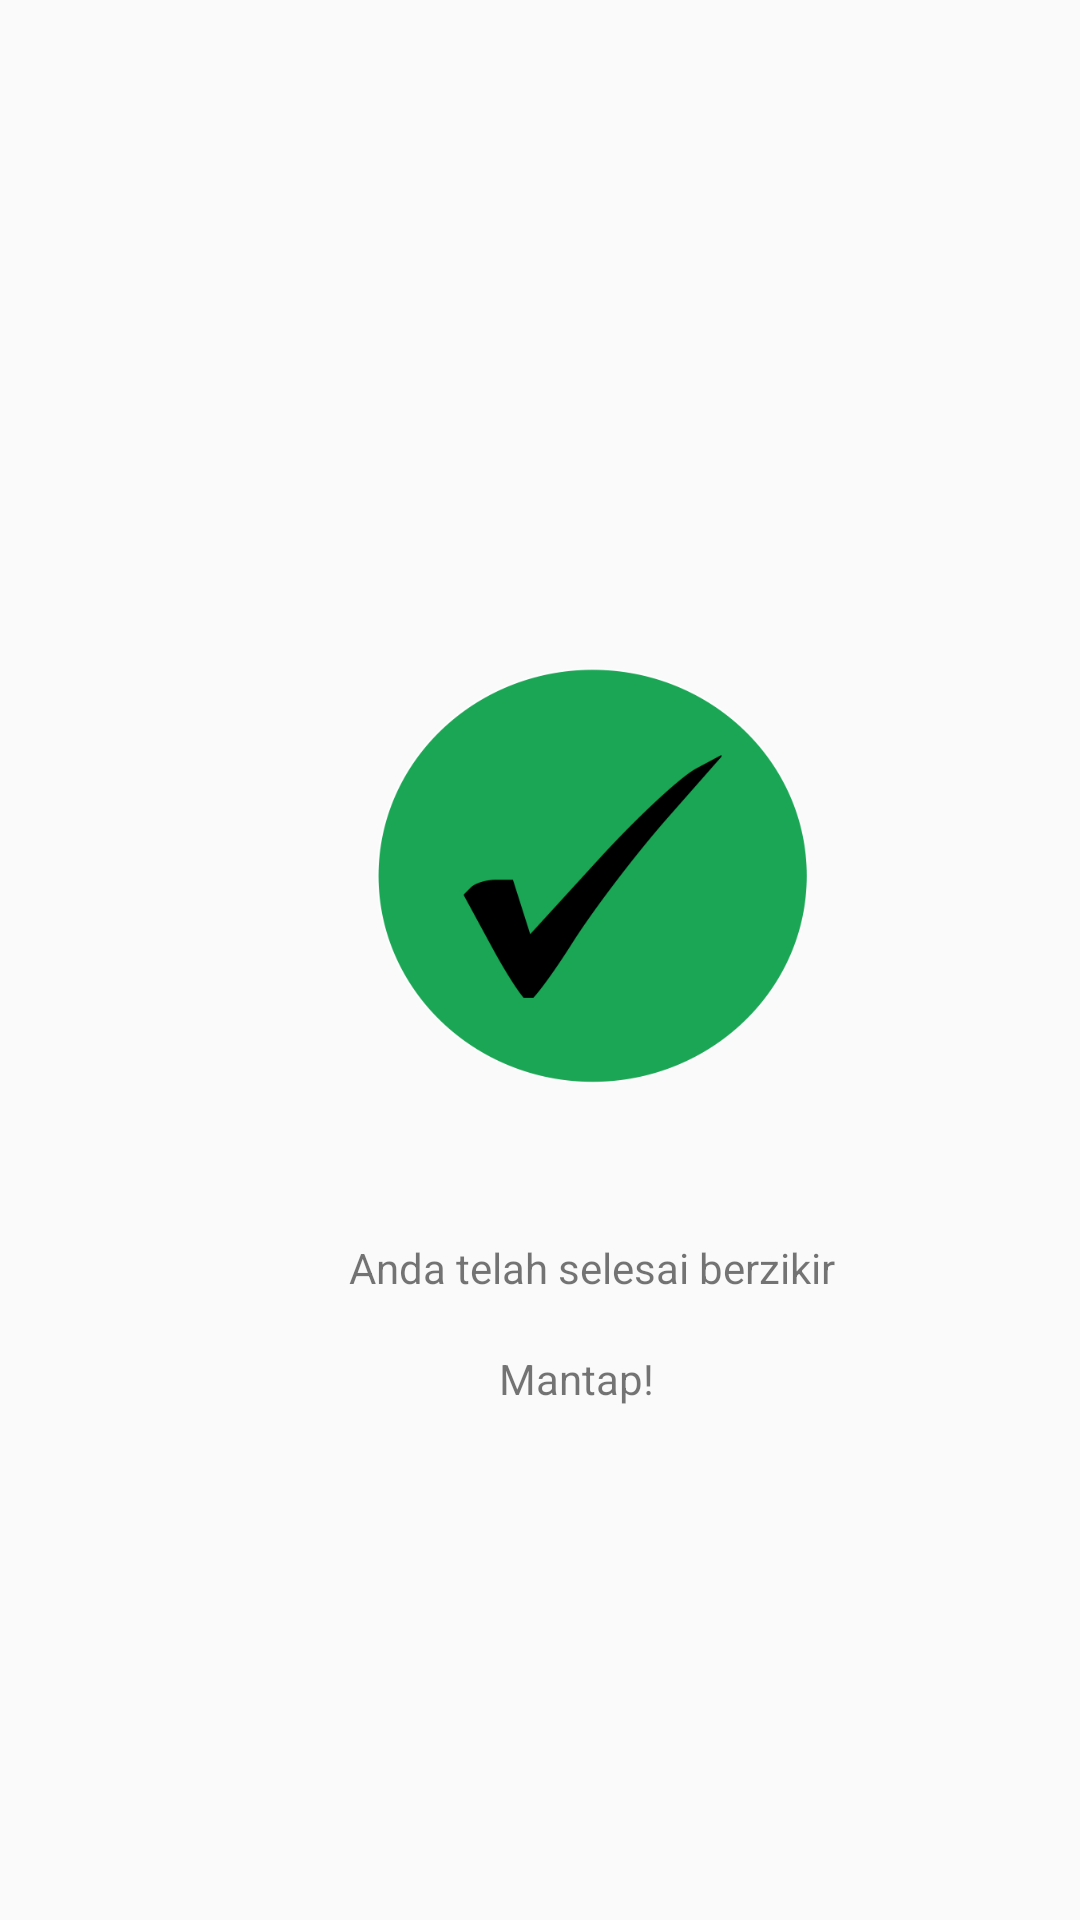

This screen was rendered from an Android layout file. Write that file and the resources it references.
<!-- AndroidManifest.xml: activity theme AppThemeSplash -->
<!-- res/layout/activity_selesai_baca.xml -->
<?xml version="1.0" encoding="utf-8"?>
<android.support.constraint.ConstraintLayout xmlns:android="http://schemas.android.com/apk/res/android"
    xmlns:app="http://schemas.android.com/apk/res-auto"
    xmlns:tools="http://schemas.android.com/tools"
    android:layout_width="match_parent"
    android:layout_height="match_parent"
    tools:context="com.example.arip.amalan.SelesaiBacaActivity">


    <RelativeLayout
        android:layout_width="395dp"
        android:layout_height="772dp"
        tools:layout_editor_absoluteX="8dp"
        tools:layout_editor_absoluteY="16dp">

        <ImageView
            android:id="@+id/imageView4"
            android:layout_width="wrap_content"
            android:layout_height="160dp"
            android:layout_above="@+id/textView16"
            android:layout_alignParentStart="true"
            android:layout_marginBottom="41dp"
            app:srcCompat="@drawable/check"
            tools:layout_editor_absoluteX="0dp"
            tools:layout_editor_absoluteY="233dp" />

        <TextView
            android:id="@+id/textView9"
            android:layout_width="62dp"
            android:layout_height="164dp"
            android:layout_alignParentBottom="true"
            android:layout_centerHorizontal="true"
            android:layout_marginBottom="158dp"
            android:text="Mantap!"
            tools:layout_editor_absoluteX="-5dp"
            tools:layout_editor_absoluteY="61dp" />

        <TextView
            android:id="@+id/textView16"
            android:layout_width="wrap_content"
            android:layout_height="wrap_content"
            android:layout_above="@+id/textView9"
            android:layout_centerHorizontal="true"
            android:layout_marginBottom="18dp"
            android:text="Anda telah selesai berzikir" />

    </RelativeLayout>

</android.support.constraint.ConstraintLayout>
<!-- resources referenced by this layout -->
<resources>
  <!-- drawable check: png bitmap (drawable, 36087 bytes) -->
  <style name="AppThemeSplash" parent="Theme.AppCompat.Light.NoActionBar">
          
          <item name="colorPrimary">@color/colorPrimary</item>
          <item name="colorPrimaryDark">@color/colorPrimaryDark</item>
          <item name="colorAccent">@color/colorAccent</item>
      </style>
  <color name="colorPrimary">#46B86E</color>
  <color name="colorPrimaryDark">#329E62</color>
  <color name="colorAccent">#FF4081</color>
</resources>
